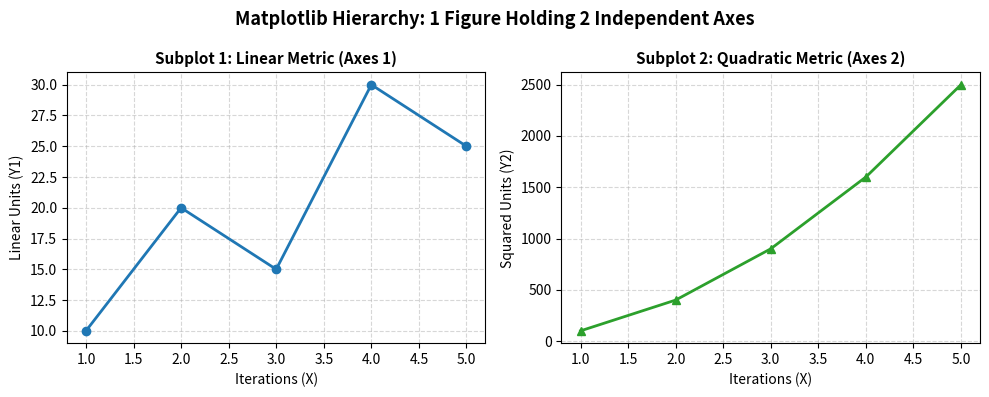

The matplotlib source for this figure:
import matplotlib.pyplot as plt

def demonstrate_matplotlib_architecture() -> dict:
    """
    Demonstrates Matplotlib's Object-Oriented architecture by creating
    a Figure with multiple explicit Axes subplots.
    
    Returns:
    --------
    dict
        Architecture properties of the Figure and Axes instances.
    """
    # Explicit OO creation of Figure and 2 Axes
    fig, (ax1, ax2) = plt.subplots(1, 2, figsize=(10, 4))
    
    x_vals = [1, 2, 3, 4, 5]
    y1_vals = [10, 20, 15, 30, 25]
    y2_vals = [100, 400, 900, 1600, 2500]
    
    # Subplot 1 (Linear Scale)
    ax1.plot(x_vals, y1_vals, color='#1f77b4', marker='o', linewidth=2)
    ax1.set_title("Subplot 1: Linear Metric (Axes 1)", fontsize=11, fontweight='bold')
    ax1.set_xlabel("Iterations (X)")
    ax1.set_ylabel("Linear Units (Y1)")
    ax1.grid(True, linestyle='--', alpha=0.5)
    
    # Subplot 2 (Quadratic Scale)
    ax2.plot(x_vals, y2_vals, color='#2ca02c', marker='^', linewidth=2)
    ax2.set_title("Subplot 2: Quadratic Metric (Axes 2)", fontsize=11, fontweight='bold')
    ax2.set_xlabel("Iterations (X)")
    ax2.set_ylabel("Squared Units (Y2)")
    ax2.grid(True, linestyle='--', alpha=0.5)
    
    fig.suptitle("Matplotlib Hierarchy: 1 Figure Holding 2 Independent Axes", fontsize=13, fontweight='bold')
    plt.tight_layout()
    plt.show()
    
    return {
        "figure_size_inches": fig.get_size_inches().tolist(),
        "figure_dpi": fig.dpi,
        "total_axes_count": len(fig.axes),
        "axes_titles": [ax.get_title() for ax in fig.axes]
    }

# Driver execution
arch_info = demonstrate_matplotlib_architecture()
print("Matplotlib Architectural Hierarchy Info:")
for k, v in arch_info.items():
    print(f"  {k}: {v}")
